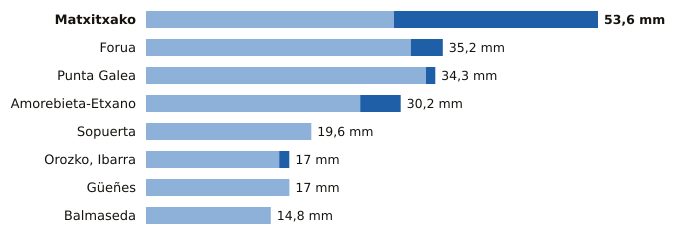

The file beside this chart, header and first rows:
estacion, provincia, indicativo, mm_6_dias_anteriores, mm_hoy, mm_7_dias, horas_de_hoy
Matxitxako, Bizkaia, 1057B, 29.4, 24.2, 53.6, 3
Forua, Bizkaia, 1056K, 31.4, 3.8, 35.2, 3
Punta Galea, Bizkaia, 1059X, 33.2, 1.1, 34.3, 3
Amorebieta-Etxano, Bizkaia, 1074C, 25.4, 4.8, 30.2, 3
Sopuerta, Bizkaia, 1083B, 19.6, 0.0, 19.6, 3
Orozko, Ibarra, Bizkaia, 1064L, 15.8, 1.2, 17.0, 3
Güeñes, Bizkaia, 1078I, 17.0, 0.0, 17.0, 3
Balmaseda, Bizkaia, 1078C, 14.8, 0.0, 14.8, 3
